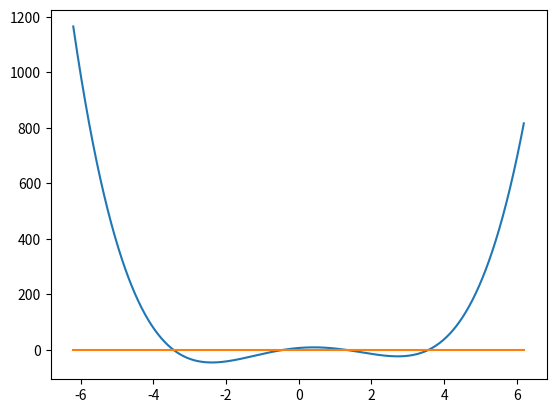

The script that saved this image:
import numpy as np
import matplotlib.pyplot as plt


k1 = -1
k2 = 2
k3 = -4
k4 = -1

M = 3
m = 1
l = 1
g = 9.8


def det_ABK(s):
    return s*((s-k2/M)*s*(s+k4/M/l) - m*g/M/M*k3*k1/l/M + k1*k4/l/M/M*s + (s-k2/M)*(-(M+m)*g/M/l+k3/l/M)) + (-k3/M*s*(s+k2/l/M) + m*g/M/M*k3*k1/l/M + k3/M*s*k3/l/M + k1/M*(k3/l/M-(m+M)*g/l/M))


x_min = -6.2
x_max = 6.2
x = np.arange(x_min,x_max,0.01)
y = det_ABK(x)


xx = [x_min,x_max]
yy = [0,0]
plt.plot(x,y)
plt.plot(xx,yy)
plt.show()
